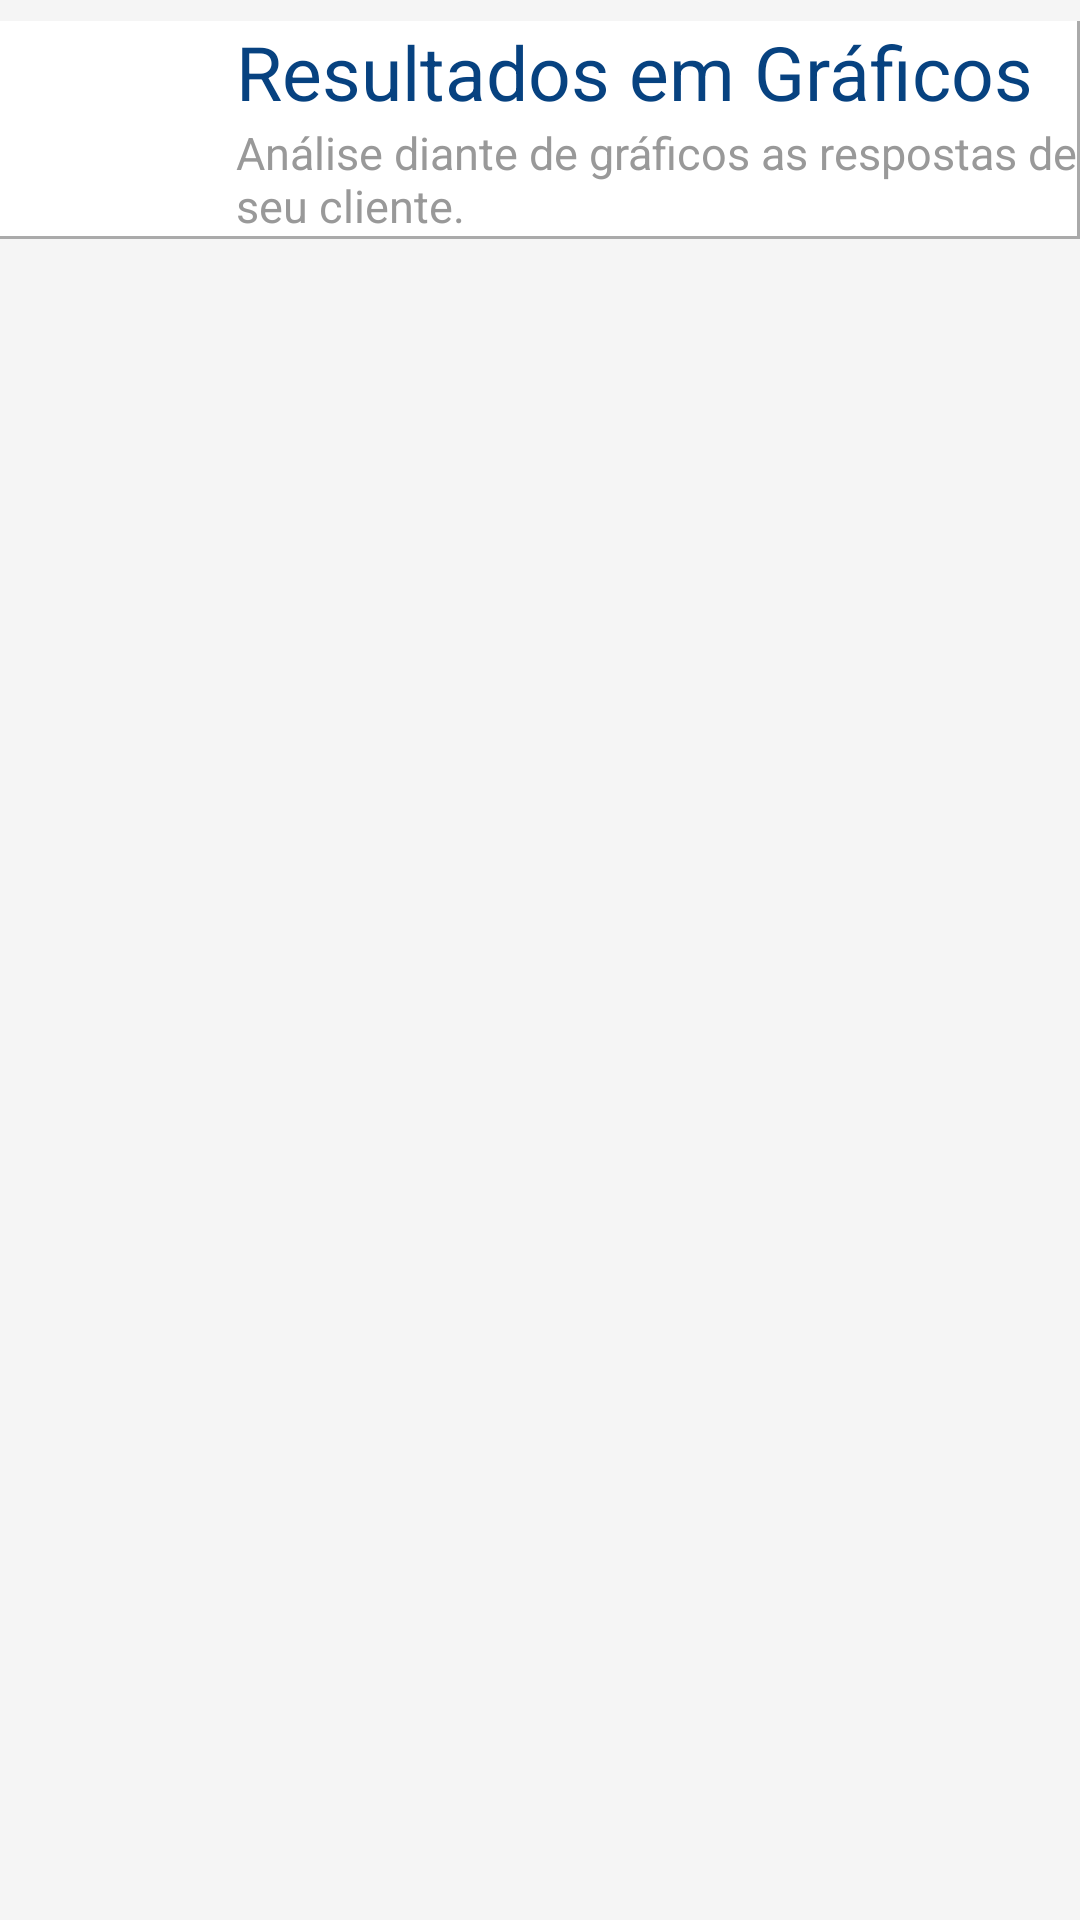

The Android layout XML behind this screen, and the referenced resources:
<!-- AndroidManifest.xml: application theme AppTheme -->
<!-- res/layout/card_detalhe_grafico.xml -->
<?xml version="1.0" encoding="utf-8"?>
<LinearLayout xmlns:android="http://schemas.android.com/apk/res/android"
    android:layout_width="match_parent"
    android:layout_height="wrap_content"
    android:background="@color/card_list_bg_gray"
    android:orientation="vertical">

    <LinearLayout
        android:layout_width="match_parent"
        android:layout_height="wrap_content"
        android:layout_marginTop="7dp"
        android:background="@color/card_border"
        android:orientation="horizontal"
        android:paddingBottom="1dp"
        android:paddingRight="1dp"
        android:weightSum="10">

        <LinearLayout
            android:layout_width="0dp"
            android:layout_height="match_parent"
            android:layout_weight="2"
            android:background="@color/card_bg_gray">

            <ImageView
                android:layout_width="match_parent"
                android:layout_height="match_parent"
                android:adjustViewBounds="true"
                android:padding="3dp"
                android:src="@drawable/graph" />
        </LinearLayout>

        <LinearLayout
            android:layout_width="0dp"
            android:layout_height="match_parent"
            android:layout_weight="8"
            android:background="@color/card_bg_gray"
            android:orientation="vertical"
            android:paddingLeft="7dp">


            <TextView
                android:layout_width="wrap_content"
                android:layout_height="wrap_content"
                android:text="@string/card_detalhe_grafico"
                android:textColor="@color/card_txt_title"
                android:textSize="25sp" />


            <TextView
                android:id="@+id/item_dashboard_ar_descricao"
                android:layout_width="match_parent"
                android:layout_height="wrap_content"
                android:text="@string/card_detalhe_grafico_descricao"
                android:textColor="@color/card_txt_light_gray"
                android:textSize="15sp" />


        </LinearLayout>
    </LinearLayout>

</LinearLayout>
<!-- resources referenced by this layout -->
<resources>
  <color name="card_bg_gray">#FFFFFF</color>
  <color name="card_border">#AAAAAA</color>
  <color name="card_list_bg_gray">#F5F5F5</color>
  <color name="card_txt_light_gray">#999999</color>
  <color name="card_txt_title">#074280</color>
  <string name="card_detalhe_grafico">Resultados em Gráficos</string>
  <string name="card_detalhe_grafico_descricao">Análise diante de gráficos as respostas de seu cliente.</string>
  <style name="AppTheme" parent="android:Theme.Holo.Light.DarkActionBar">
          <item name="android:actionBarStyle">@style/MyActionBar</item>
      </style>
  <style name="MyActionBar" parent="@android:style/Widget.Holo.Light.ActionBar">
          <item name="android:background">@color/action_bar</item>
          <item name="android:titleTextStyle">@style/Text.ActionBar</item>
          <item name="android:subtitleTextStyle">@style/Text.ActionBar</item>
      </style>
  <color name="action_bar">#f1f1f1</color>
  <style name="Text.ActionBar" parent="@android:style/TextAppearance">
          <item name="android:textColor">@color/action_bar_text</item>
      </style>
  <color name="action_bar_text">#777766</color>
</resources>
